Dataset: data (GitHub, tnklab/seminar_-recognition). Classes: kinoko, takenoko.

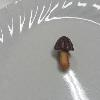
Label: kinoko

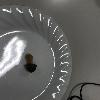
Label: kinoko

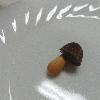
Label: kinoko

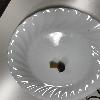
Label: kinoko

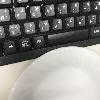
Label: takenoko

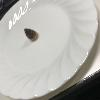
Label: takenoko
